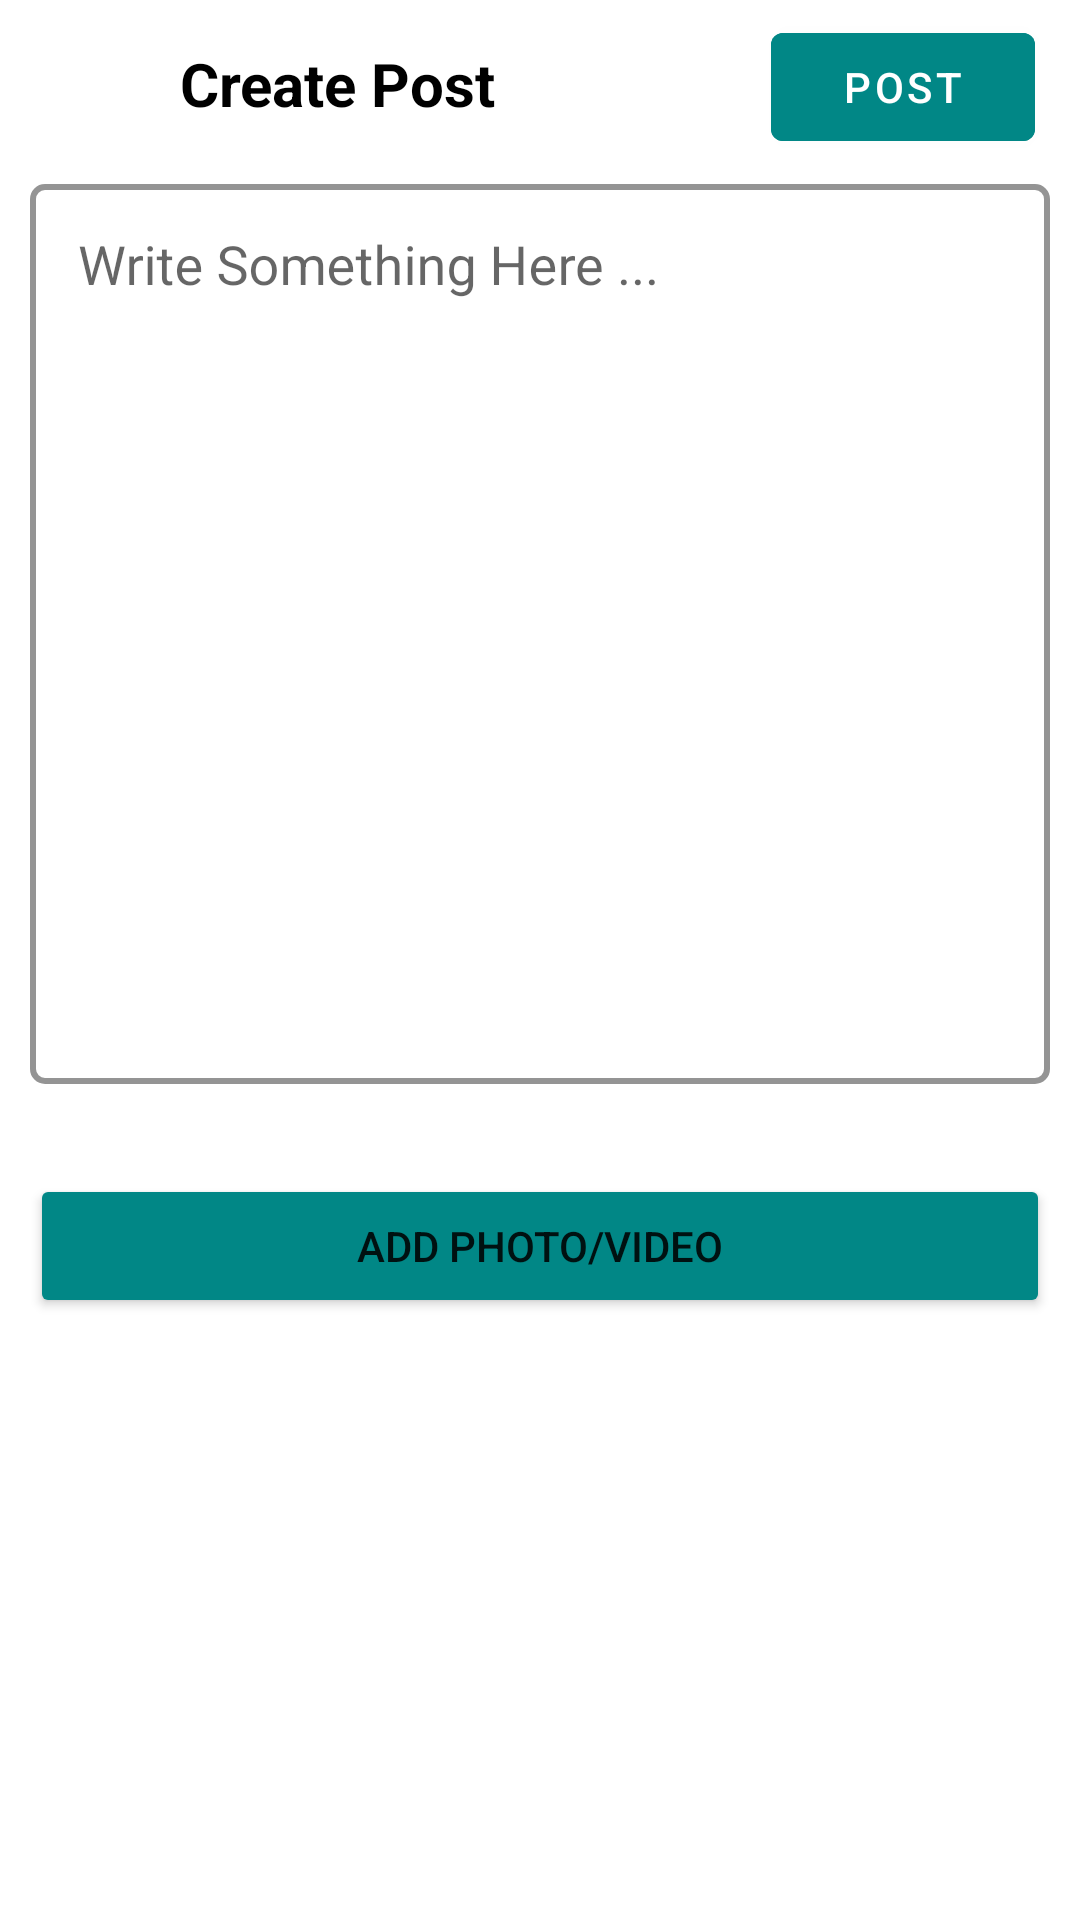

The Android layout XML behind this screen, and the referenced resources:
<!-- AndroidManifest.xml: application theme Theme.Fanfield -->
<!-- res/layout/activity_create_post.xml -->
<?xml version="1.0" encoding="utf-8"?>
<RelativeLayout
    xmlns:android="http://schemas.android.com/apk/res/android"
    xmlns:app="http://schemas.android.com/apk/res-auto"
    xmlns:tools="http://schemas.android.com/tools"
    android:layout_width="match_parent"
    android:layout_height="match_parent"
    tools:context=".Activitys.CreatePost">

    <RelativeLayout
        android:id="@+id/progressView"
        android:layout_width="match_parent"
        android:layout_height="match_parent"
        android:background="@color/transparent_black"
        android:elevation="10dp"
        android:visibility="gone">

        <ProgressBar
            android:layout_width="wrap_content"
            android:layout_height="wrap_content"
            android:layout_centerInParent="true" />

    </RelativeLayout>

    <ScrollView
        android:layout_width="match_parent"
        android:layout_height="match_parent">

        <RelativeLayout
            android:layout_width="match_parent"
            android:layout_height="wrap_content">

            <com.google.android.material.button.MaterialButton
                android:id="@+id/postBtn"
                android:layout_width="wrap_content"
                android:layout_height="wrap_content"
                android:backgroundTint="@color/teal_700"
                android:text="Post"
                android:layout_alignParentEnd="true"
                android:layout_marginEnd="15dp"
                android:layout_marginTop="5dp"/>

            <LinearLayout
                android:id="@+id/custom_action_bar"
                android:layout_width="match_parent"
                android:layout_height="?attr/actionBarSize">

                <ImageView
                    android:id="@+id/create_post_back"
                    android:layout_width="40dp"
                    android:layout_height="40dp"
                    android:padding="5dp"
                    android:layout_gravity="center_vertical"
                    android:src="@drawable/ic_baseline_arrow_back_24"
                    android:layout_marginStart="10dp"/>

                <TextView
                    android:layout_width="wrap_content"
                    android:layout_height="wrap_content"
                    android:text="Create Post"
                    android:textSize="20sp"
                    android:textColor="@color/black"
                    android:textStyle="bold"
                    android:layout_marginStart="10dp"
                    android:transitionName="create_post"
                    android:layout_gravity="center_vertical"/>

            </LinearLayout>

            <com.google.android.material.textfield.TextInputLayout
                style="@style/Widget.MaterialComponents.TextInputLayout.OutlinedBox"
                android:layout_width="match_parent"
                android:layout_height="wrap_content"
                android:background="@color/white"
                android:layout_marginStart="10dp"
                android:layout_marginEnd="10dp"
                android:layout_marginBottom="10dp"
                android:padding="0dp"
                app:boxCornerRadiusBottomEnd="5dp"
                app:boxCornerRadiusBottomStart="5dp"
                app:boxCornerRadiusTopEnd="5dp"
                app:boxCornerRadiusTopStart="5dp"
                app:boxStrokeColor="@color/teal_700"
                app:boxStrokeErrorColor="@color/teal_700"
                app:boxStrokeWidth="2dp"
                android:id="@+id/create_text_area"
                android:layout_below="@+id/custom_action_bar">

                <EditText
                    android:id="@+id/create_post_text"
                    android:layout_width="match_parent"
                    android:layout_height="300dp"
                    android:inputType="textMultiLine|text"
                    android:importantForAutofill="no"
                    android:background="@null"
                    android:gravity="top|left"
                    android:overScrollMode="always"
                    android:scrollbarStyle="insideInset"
                    android:scrollbars="vertical"
                    android:lines="6"
                    android:hint="Write Something Here ..."
                    android:textAppearance="?android:attr/textAppearanceMedium"
                    android:scrollHorizontally="false"/>

            </com.google.android.material.textfield.TextInputLayout>

            <ImageView
                android:id="@+id/create_post_image"
                android:layout_width="match_parent"
                android:layout_height="wrap_content"
                android:layout_marginTop="10dp"
                android:layout_marginHorizontal="10dp"
                android:src="@mipmap/ic_launcher"
                android:layout_below="@+id/create_text_area"/>

            <Button
                android:id="@+id/create_post_browse_btn"
                android:layout_width="match_parent"
                android:layout_height="wrap_content"
                android:backgroundTint="@color/teal_700"
                android:layout_marginHorizontal="10dp"
                android:layout_marginTop="10dp"
                android:text="Add Photo/Video"
                android:layout_below="@+id/create_post_image"/>

        </RelativeLayout>
    </ScrollView>


</RelativeLayout>
<!-- resources referenced by this layout -->
<resources>
  <color name="black">#FF000000</color>
  <color name="teal_700">#FF018786</color>
  <color name="transparent_black">#59000000</color>
  <color name="white">#FFFFFFFF</color>
  <style name="Theme.Fanfield" parent="Theme.MaterialComponents.DayNight.NoActionBar">
          
          <item name="colorPrimary">@color/white</item>
          <item name="colorPrimaryVariant">@color/purple_700</item>
          <item name="colorOnPrimary">@color/white</item>
          
          <item name="colorSecondary">@color/teal_200</item>
          <item name="colorSecondaryVariant">@color/teal_700</item>
          <item name="colorOnSecondary">@color/black</item>
          
          <item name="android:statusBarColor">?attr/colorPrimaryVariant</item>
          
      </style>
  <color name="purple_700">#FF3700B3</color>
  <color name="teal_200">#FF03DAC5</color>
</resources>
